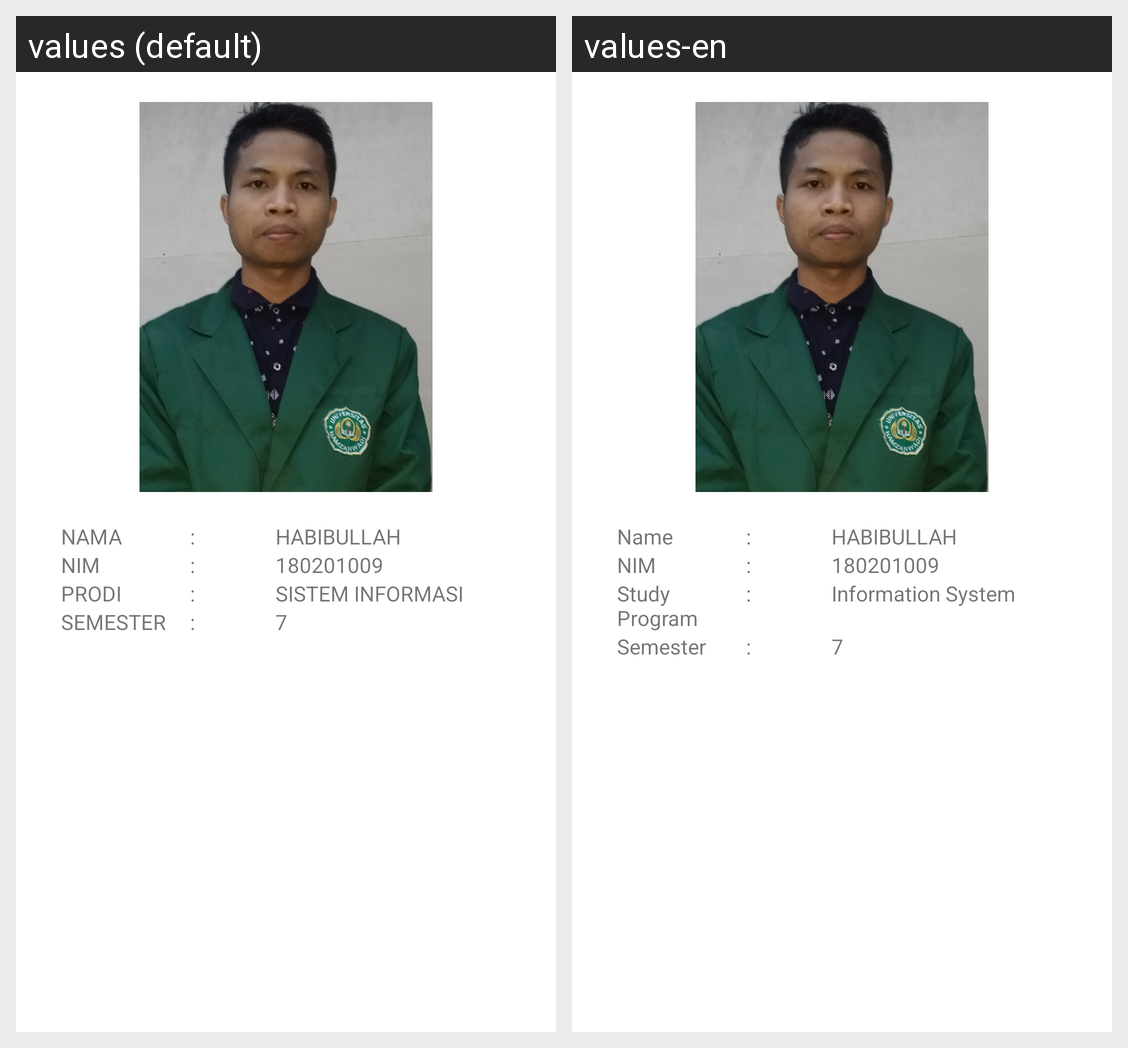

For this localized Android screen grid, give each drawn string resource with its value in every locale shown.
Android screen res/layout/activity_tentang.xml rendered under 2 locales, left to right: values (default), values-en. Device: Nexus 5 (rendered at 1080×1920; each locale shown at half size, 540×960, under a caption strip naming it); theme Theme.SapiKudaDanKerbau.
Strings drawn on this screen, with the default value and each locale's value (text and hints the layout hard-codes, and strings that could not be matched under every locale, appear in the picture but are not listed):

nama
  values: NAMA
  values-en: Name

nim
  values: NIM
  values-en: NIM

prodi
  values: PRODI
  values-en: Study Program

sistem_informasi
  values: SISTEM INFORMASI
  values-en: Information System

semester
  values: SEMESTER
  values-en: Semester
